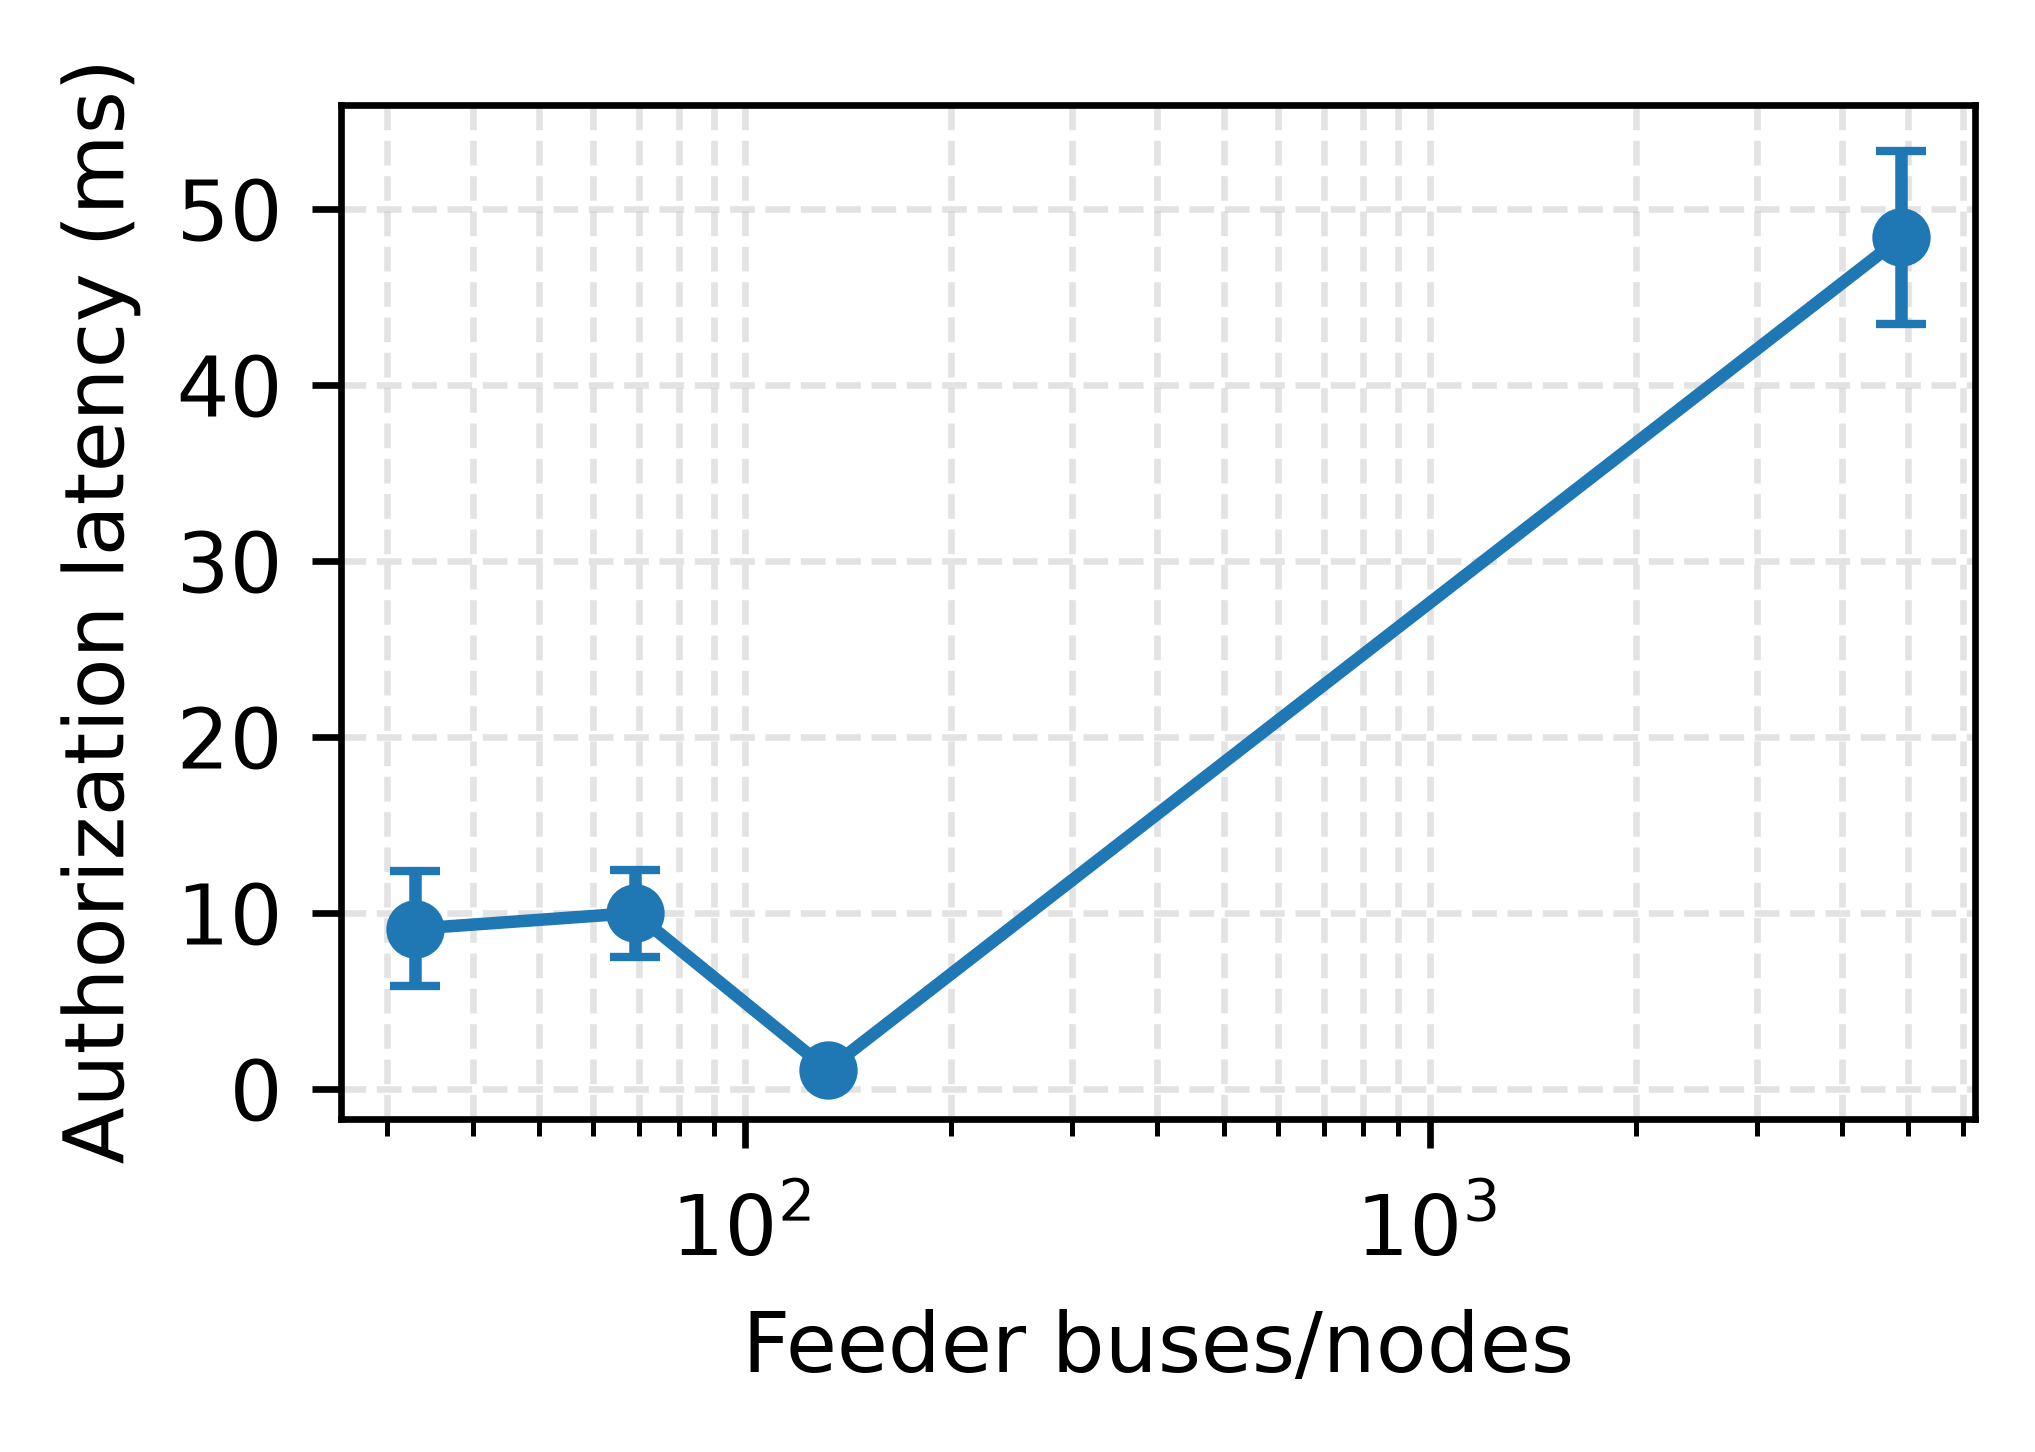

Source data for this figure (header and first rows):
feeder, n_nodes, seeds, gate_latency_ms_mean, gate_latency_ms_std, AURC_mean, AURC_std, fallback_rate_mean, fallback_rate_std
IEEE33, 33, 20, 9.098, 3.275, 0.915, 0.01765, 0.2982, 0.2545
Radial69-env, 69, 20, 9.989, 2.471, 0.909, 0.01489, 0.2323, 0.1853
IEEE123, 132, 20, 1.086, 0.18, 0.8702, 0.02224, 0.1858, 0.1407
IEEE8500, 4876, 20, 48.38, 4.923, 0.3567, 5.695323946259567e-17, 1.0, 0.0
